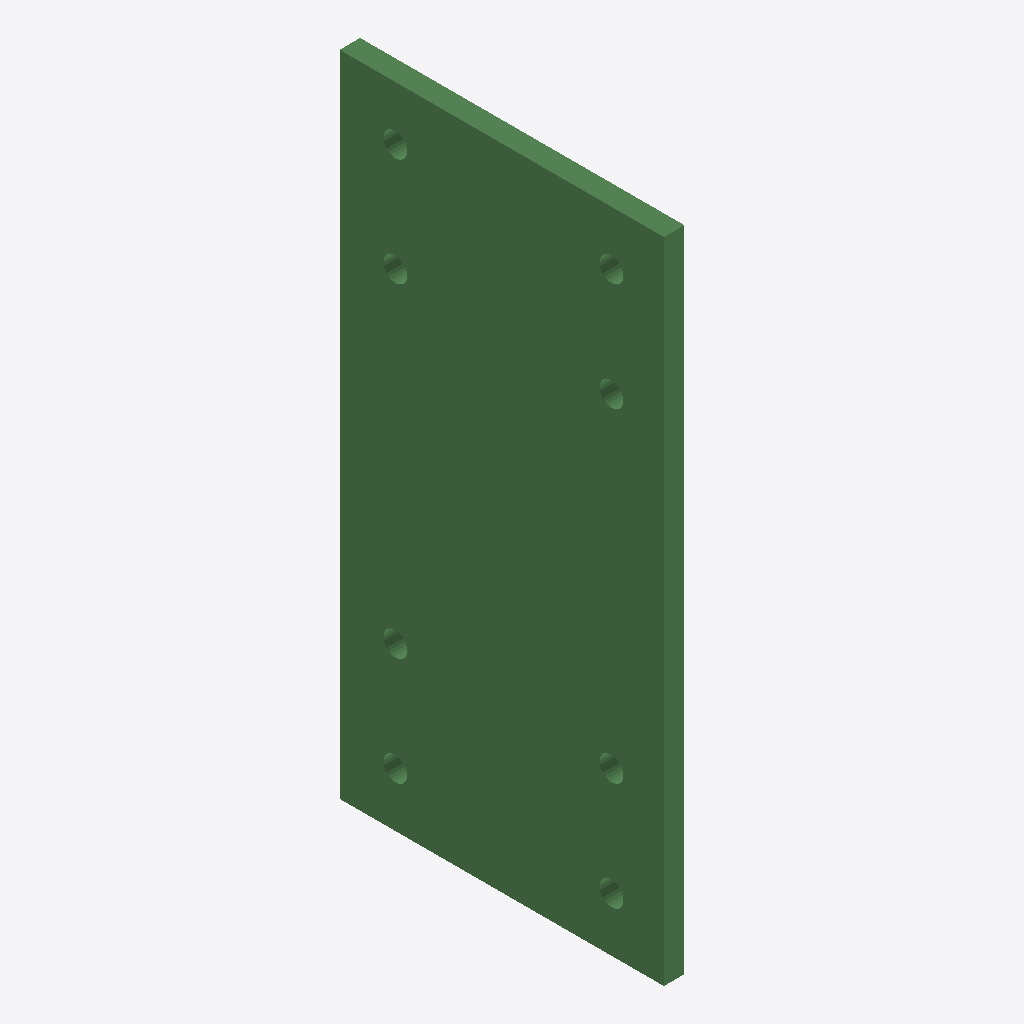
Isometric view of an IFC building model (IFC-SPF (STEP), schema IFC2X3, length unit millimetre), seen from the south-west, elements coloured by IFC class: 1 beam (green).
Extent 0.019 m × 0.300 m × 0.600 m (x, y, z). Storeys (1): Undefined at 0.00 m. Elements (1): 1 IfcBeam.

HEADER;
FILE_DESCRIPTION(('ViewDefinition[AISC_Steel_Detailing]','Option [BaseQuantities:Off]','Option [GridExport:On]','Option [Assemblies:Off]','Option [Bolts:On]','Option [Rebars:On]','Option [PourObjects:Off]','Option [Welds:On]','Option [SurfaceTreatments:On]','Option [LocationBy:0]','Option [ViewColors:Off]','Option [SectionedSpine:Off]','[2 more]'),'2;1');
FILE_NAME('1092_Qty_1.ifc','2026-05-16T11:52:58',('GIOVANNIPC\\gcorrea'),('Structural Designer'),'IFC Database version: Work','Tekla Structures 2020 Service Pack 5, IFC Export','');
FILE_SCHEMA(('IFC2X3'));
ENDSEC;
DATA;
#37=IFCPROJECT('2G7ZFDNE16yBDU14FA92Me',#5,'Proyecto',$,$,$,$,(#11),#36);
#39=IFCSITE('2xvEzEinjBTea80yOTcujY',#5,'Obra',$,$,#38,$,$,.ELEMENT.,$,$,$,$,$);
#41=IFCBUILDING('2DvnnvCin8B9LgYNemMA3E',#5,'Undefined',$,$,#40,$,$,.ELEMENT.,$,$,$);
#43=IFCBUILDINGSTOREY('29hdEUCErFze9E_VIAceOd',#5,'Undefined',$,$,#42,$,$,.ELEMENT.,0.0);
#59=IFCBEAM('3Wo$NgHffDm9TlszPCQr6S',#44,'PLACA','PL19*600','PL19*600',#47,#58,'IDe0cbf5ea-469a-4dc0-976f-dbd64c6b519c');
ENDSEC;
